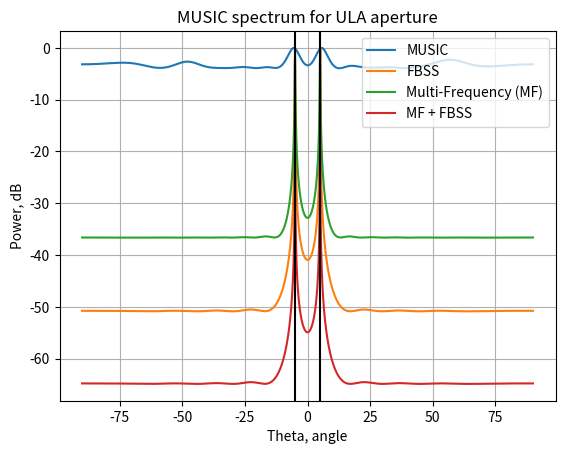
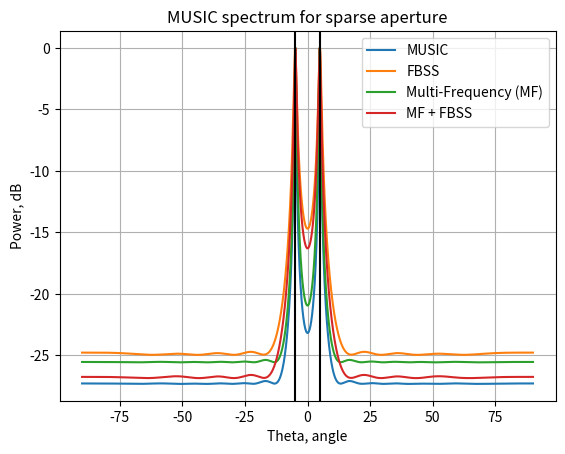

Source code (Python) for these figures, in order:
import numpy as np
import matplotlib.pyplot as plt
from scipy.linalg import toeplitz
# %% Functions

def lag_weights(cnt_vals, mode):
    max_cnt = np.max(cnt_vals)

    methods = {
        'linear':  lambda: cnt_vals / max_cnt,
        'sqrt':    lambda: np.sqrt(cnt_vals / max_cnt),
        'inverse': lambda: max_cnt / np.maximum(cnt_vals, 1),
        'uniform': lambda: np.ones_like(cnt_vals)
    }

    if mode not in methods:
        raise ValueError('Unknown mode')

    return methods[mode]()


def steering_matrix(array_index, angles_deg, f, f0):
    c = 3e8

    lam0 = c / f0
    d0 = lam0 / 2
    pos_array = array_index * d0

    k_wave = 2 * np.pi * f / c

    A = np.exp(
        1j * k_wave * pos_array[:, None] *
        np.sin(np.deg2rad(angles_deg))[None, :]
    )

    return A

def generate_signal(array_index, angles_deg, array_sparse,f0, f_n, SNR_db, Nsnap,signal_mode):
    M = len(array_index)
    K = len(angles_deg)
    SNR_lin = 10**(SNR_db/10)
    len_f   = len(f_n)

    
    

    fs = 10 * np.max(f_n)
    t = np.arange(Nsnap) / fs
    
    if signal_mode == 'harmonic':
        phi_n = 2 * np.pi * np.random.rand(K, len_f)
        S_n = np.exp(
            1j * (2 * np.pi * f_n[None, None, :] * t[None, :, None]
                + phi_n[:, None, :]))
    elif signal_mode == 'random':
        S_n = (
            np.random.randn(K, Nsnap, len_f)
            + 1j*np.random.randn(K, Nsnap, len_f)
        ) / np.sqrt(2)
    else:
        raise ValueError("signal_mode should be 'harmonic' or 'random'")
        
        
        
    X_clean  = np.zeros((M, Nsnap, len_f), dtype=complex)
    X_noisy  = np.zeros((M, Nsnap, len_f), dtype=complex)
    

   
    
   
    for i_f in range(len_f):
        A = steering_matrix(array_index, angles_deg, f_n[i_f], f0)
        X_clean[:, :, i_f]   = A @ S_n[:, :, i_f]
        Signal_power = np.mean(abs(X_clean[:,:,i_f])**2)
        noise_var = Signal_power / SNR_lin
        noise = np.sqrt(noise_var/2) * (
    np.random.randn(M, Nsnap) + 1j*np.random.randn(M, Nsnap)
)
        X_noisy[:, :, i_f]    = X_clean[:, :, i_f] + noise
    X_sparse = X_noisy[array_sparse,:,:]
    
    return X_clean, X_noisy, X_sparse, t

def MUSIC(R,f,array,K,theta_scan):

    
    A_scan = np.exp(1j*np.pi*array[:,None] @ np.sin(np.deg2rad(theta_scan[None,:])))
    U,s,Vh = np.linalg.svd(R)
    Un     = U[:,K:]
    denom = np.sum(np.abs(Un.conj().T @ A_scan)**2, axis=0)

    P = 1/denom
    P_db = 10*np.log10(P/np.max(P))
    return P_db

def FBSS(Rx,L):  
    M = np.size(Rx,0)  
    R = (Rx+Rx.conj().T) / 2
    P = M - L + 1
    
    J = np.fliplr(np.eye(L))
    R_forward  = np.zeros((L,L), dtype=complex)
    R_backward = np.zeros((L,L), dtype=complex)
    
    for p in range(P):
        
        Rx_sub = R[p:p+L,p:p+L]
        R_forward = R_forward+Rx_sub
        R_backward= R_backward+ J @ Rx_sub.conj() @ J
    R_fbss = (R_forward+R_backward)/(2*P)
    return R_fbss
    
def sparse_reconstruct(X_sparse,array_sparse, method):
    Rxx = X_sparse @ X_sparse.conj().T / np.size(X_sparse,1)
    Rxx_valid = Rxx.ravel()
    
    diff_pos = array_sparse[:,None] - array_sparse[None,:]
    virtual_pos = np.arange(np.min(array_sparse),np.max(array_sparse)+1)
    num_virtual = len(virtual_pos)
    
    idx_offset = num_virtual - 1
    delta_idx = diff_pos.ravel() + idx_offset
    Nbins = 2 * num_virtual - 1
    valid = (delta_idx >= 0) & (delta_idx < Nbins)
    
    delta_idx_valid = delta_idx[valid].astype(int)
    Rxx_vals_valid = Rxx_valid[valid]
    
    
    
    sum_vals = np.zeros(Nbins, dtype=complex)
    cnt_vals = np.zeros(Nbins, dtype=float)
    
    np.add.at(sum_vals, delta_idx_valid, Rxx_vals_valid)
    np.add.at(cnt_vals, delta_idx_valid, 1)
    
    avg_vals = np.zeros(Nbins, dtype=complex)
    nz = cnt_vals > 0
    
    avg_vals[nz] = sum_vals[nz] / cnt_vals[nz]
    
    w = lag_weights(cnt_vals, method)
    avg_vals[nz] = avg_vals[nz] * w[nz]
    
    
    center = num_virtual - 1
    
    first_col = avg_vals[center:]
    first_row = avg_vals[center::-1]

    Rx_virt = toeplitz(first_col,first_row)
    return Rx_virt




def main():
    # %% Parameters
    f0 = 3e9
    Nt = 1000
    angles_deg = np.array([-5, 5])
    K = len(angles_deg)
    deltaF = 50e6
    Fn= 11
    L = 10
    k = np.arange(Fn) - (Fn - 1) / 2
    f_n = f0 + k * deltaF
    SNR_db = 10

    theta_scan = np.arange(-90, 90, 0.01)
    array_sparse= np.array([0,1,6,9,11,13]) #Warning. Use only non-hole array
    array_index = np.arange(np.min(array_sparse),np.max(array_sparse)+1,1)
    '''
    choosing a method for sparse reconstruction
    '''
    method = 'linear'
    # method = 'sqrt'
    # method = 'inverse'
    # method = 'uniform'
    '''
    signals are coherent or independance
    '''
    signal_mode = 'harmonic'
    # signal_mode = 'random'

    # %% Imput signal modeling


    X_clean,X_noisy,X_sparse,t = generate_signal(array_index,angles_deg, array_sparse,f0,f_n,SNR_db,Nt,signal_mode)


    idx = np.argmin(np.abs(f_n - f0))
    X_f0 = X_noisy[:, :, idx]
    # %% Covariance Matrix
    R_single = X_f0 @ X_f0.conj().T / Nt
    R_fbss   = FBSS(R_single,L)

    R_f = np.zeros((len(array_index),len(array_index),len(f_n)), dtype=complex)
    for ik in range(len(f_n)):
        X_1 = X_noisy[:,:,ik]
        R_f[:,:,ik] = X_1 @ X_1.conj().T / Nt 
    R_mf     = np.sum(R_f,2)/len(f_n)
    R_mf_fbss = FBSS(R_mf,L)

    # %% MUSIC Spectrum
    P_single =      MUSIC(R_single,f0,array_index,K,theta_scan)
    P_single_fbss = MUSIC(R_fbss,f0,array_index[0:L],K,theta_scan)
    P_multi  =      MUSIC(R_mf,f0,array_index,K,theta_scan)
    P_multi_fbss  = MUSIC(R_mf_fbss,f0,array_index[0:L],K,theta_scan)






    # %% Sparse Array 

    R_virt_single= sparse_reconstruct(X_sparse[:,:,idx], array_sparse,method)
    R_virt_fbss  = FBSS(R_virt_single,L)

    R_virt_mf = np.zeros((len(array_index),len(array_index),len(f_n)), dtype=complex)
    for ik in range(len(f_n)):
        R_virt_mf[:,:,ik] = sparse_reconstruct(X_sparse[:,:,ik], array_sparse,method)
    R_virt_mf_total     = np.mean(R_virt_mf, axis=2)

    R_virt_mf_fbss = FBSS(R_virt_mf_total,L)

    # %% Sparse MUSIC Spectrum
    P_virt_single = MUSIC(R_virt_single,f0,array_index,K,theta_scan)
    P_virt_fbss   = MUSIC(R_virt_fbss,f0,array_index[0:L],K,theta_scan)
    P_virt_mf     = MUSIC(R_virt_mf_total,f0,array_index,K,theta_scan)
    P_virt_mf_fbss= MUSIC(R_virt_mf_fbss,f0,array_index[0:L],K,theta_scan)


    # %% Graphs
    plt.figure('MUSIC ULA')
    plt.plot(theta_scan, P_single,label='MUSIC')
    plt.plot(theta_scan, P_single_fbss,label='FBSS')
    plt.plot(theta_scan, P_multi,label='Multi-Frequency (MF)')
    plt.plot(theta_scan, P_multi_fbss,label='MF + FBSS')
    for ik in angles_deg:
        plt.axvline(x=ik,color = 'black',linewidth = 1.5)
    plt.grid(True)
    plt.xlabel('Theta, angle')
    plt.ylabel('Power, dB')
    plt.title('MUSIC spectrum for ULA aperture')
    plt.legend()   
    plt.show()

    plt.figure('MUSIC Sparse')
    plt.plot(theta_scan, P_virt_single,label='MUSIC')
    plt.plot(theta_scan, P_virt_fbss,label='FBSS')
    plt.plot(theta_scan, P_virt_mf,label='Multi-Frequency (MF)')
    plt.plot(theta_scan, P_virt_mf_fbss,label='MF + FBSS')
    for ik in angles_deg:
        plt.axvline(x=ik,color = 'black',linewidth = 1.5)
    plt.grid(True)
    plt.xlabel('Theta, angle')
    plt.ylabel('Power, dB')
    plt.title('MUSIC spectrum for sparse aperture')
    plt.legend()  
    plt.show()

if __name__ == "__main__":
    main()
